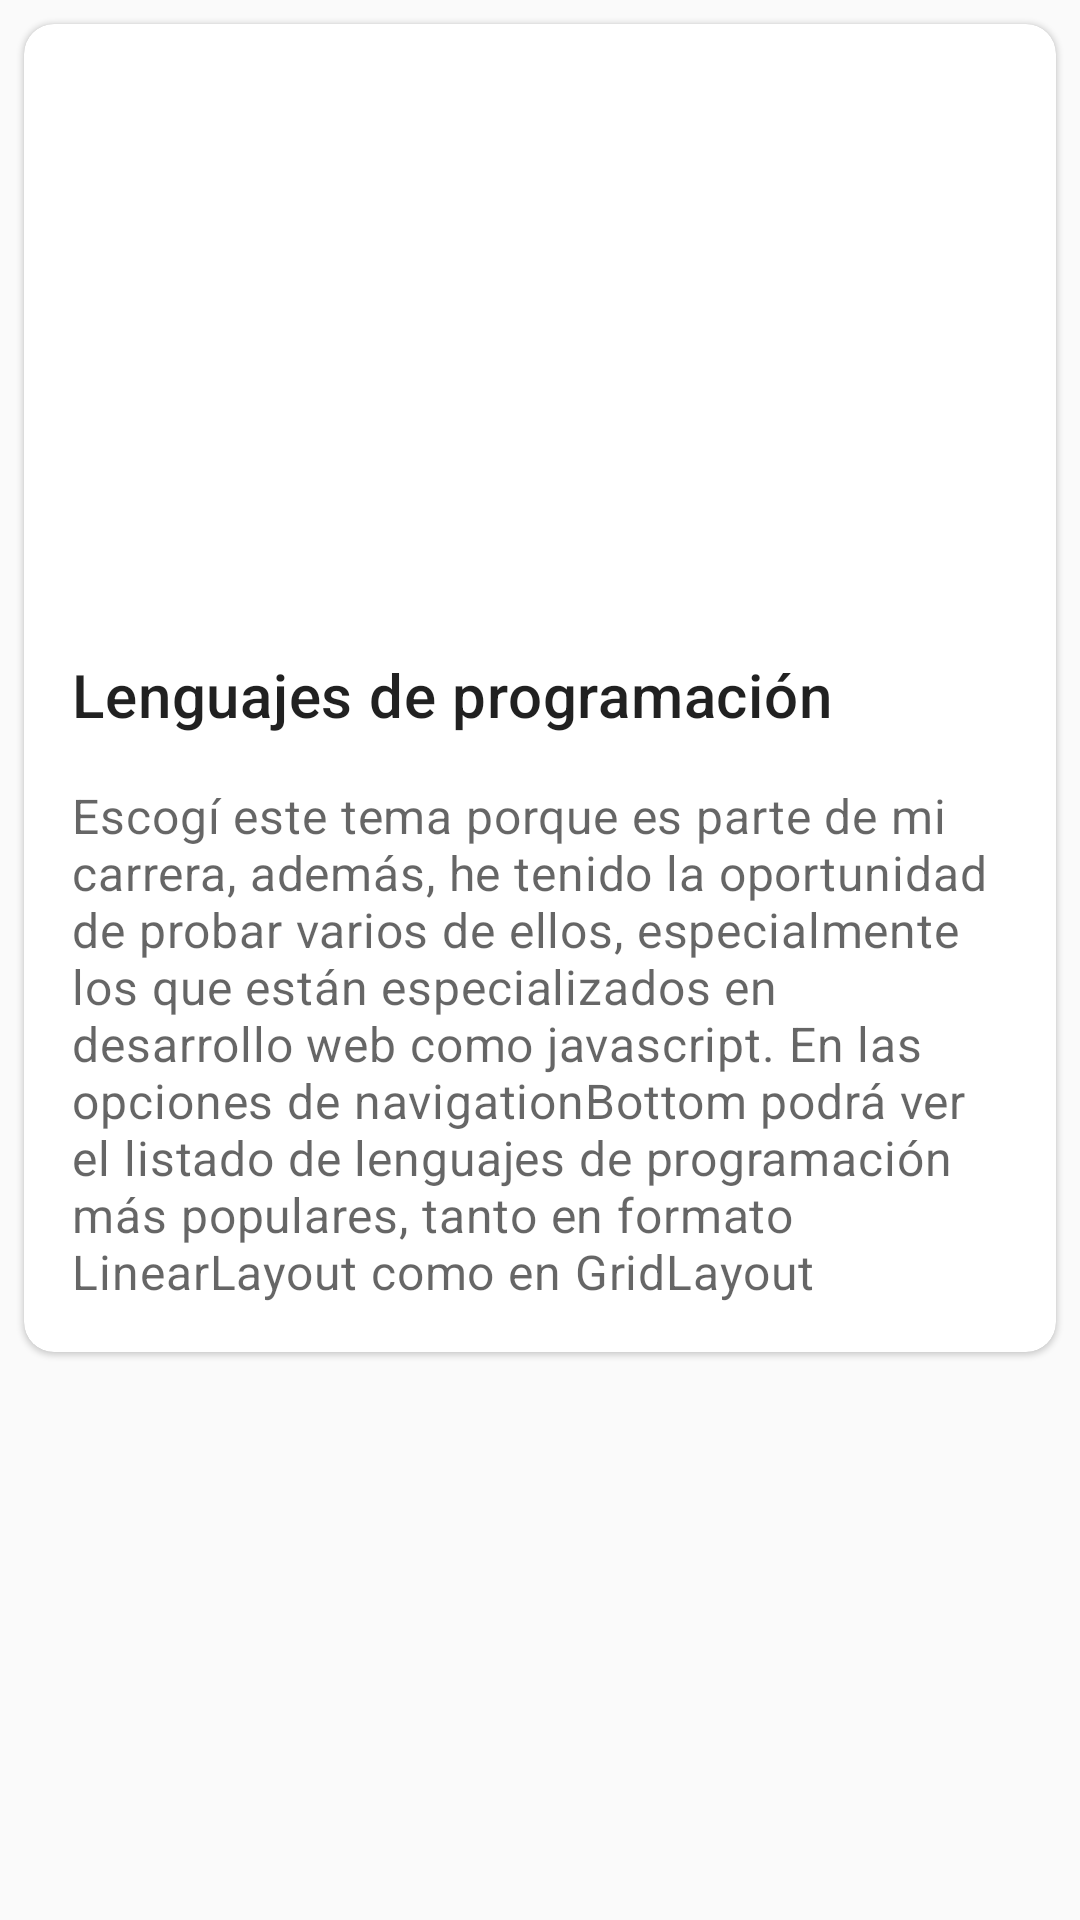

This screen was rendered from an Android layout file. Write that file and the resources it references.
<!-- AndroidManifest.xml: application theme AppTheme -->
<!-- res/layout/fragment_theme.xml -->
<?xml version="1.0" encoding="utf-8"?>
<LinearLayout xmlns:android="http://schemas.android.com/apk/res/android"
    xmlns:app="http://schemas.android.com/apk/res-auto"
    xmlns:tools="http://schemas.android.com/tools"
    android:layout_width="match_parent"
    android:layout_height="match_parent"
    android:orientation="vertical"
    tools:context=".ui.theme.ThemeFragment">

    <com.google.android.material.card.MaterialCardView
        android:id="@+id/card"
        android:layout_width="match_parent"
        android:layout_height="wrap_content"
        android:layout_margin="8dp"
        android:theme="@style/Theme.MaterialComponents.Light"
        app:cardCornerRadius="10dp"
        android:elevation="8dp">

        <LinearLayout
            android:layout_width="match_parent"
            android:layout_height="wrap_content"
            android:orientation="vertical">

            <com.google.android.material.textview.MaterialTextView
                android:layout_width="match_parent"
                android:layout_height="194dp"
                android:background="@mipmap/programming"
                android:scaleType="centerCrop"
                android:text="@string/userName"
                android:gravity="bottom"
                android:textSize="20sp"
                android:textColor="@color/white"
                android:textStyle="bold"
                android:padding="5dp"
                />

            <LinearLayout
                android:layout_width="match_parent"
                android:layout_height="wrap_content"
                android:orientation="vertical"
                android:padding="16dp">

                <TextView
                    android:layout_width="wrap_content"
                    android:layout_height="wrap_content"
                    android:text="@string/themeTitle"
                    android:textAppearance="?attr/textAppearanceHeadline6"
                    android:textSize="20sp"
                    />

                <TextView
                    android:layout_width="wrap_content"
                    android:layout_height="wrap_content"
                    android:layout_marginTop="16dp"
                    android:text="@string/themeDescription"
                    android:textAppearance="?attr/textAppearanceBody2"
                    android:textColor="?android:attr/textColorSecondary"
                    android:textSize="16sp"/>

            </LinearLayout>

        </LinearLayout>

    </com.google.android.material.card.MaterialCardView>

</LinearLayout>
<!-- resources referenced by this layout -->
<resources>
  <color name="white">#ffffff</color>
  <string name="themeDescription">Escogí este tema porque es parte de mi carrera,
      además, he tenido la oportunidad de probar varios de ellos, especialmente los que
      están especializados en desarrollo web como javascript.
      En las opciones de navigationBottom podrá ver el listado de lenguajes de programación
      más populares, tanto en formato LinearLayout como en GridLayout</string>
  <string name="themeTitle">Lenguajes de programación</string>
  <string name="userName">Gustavo Blanco Ticona</string>
  <style name="AppTheme" parent="Theme.AppCompat.Light.DarkActionBar">
          
          <item name="colorPrimary">@color/colorPrimary</item>
          <item name="colorPrimaryDark">@color/colorPrimaryDark</item>
          <item name="colorAccent">@color/colorAccent</item>
      </style>
  <color name="colorPrimary">#1CAFAA</color>
  <color name="colorPrimaryDark">#13938F</color>
  <color name="colorAccent">#03DAC5</color>
</resources>
